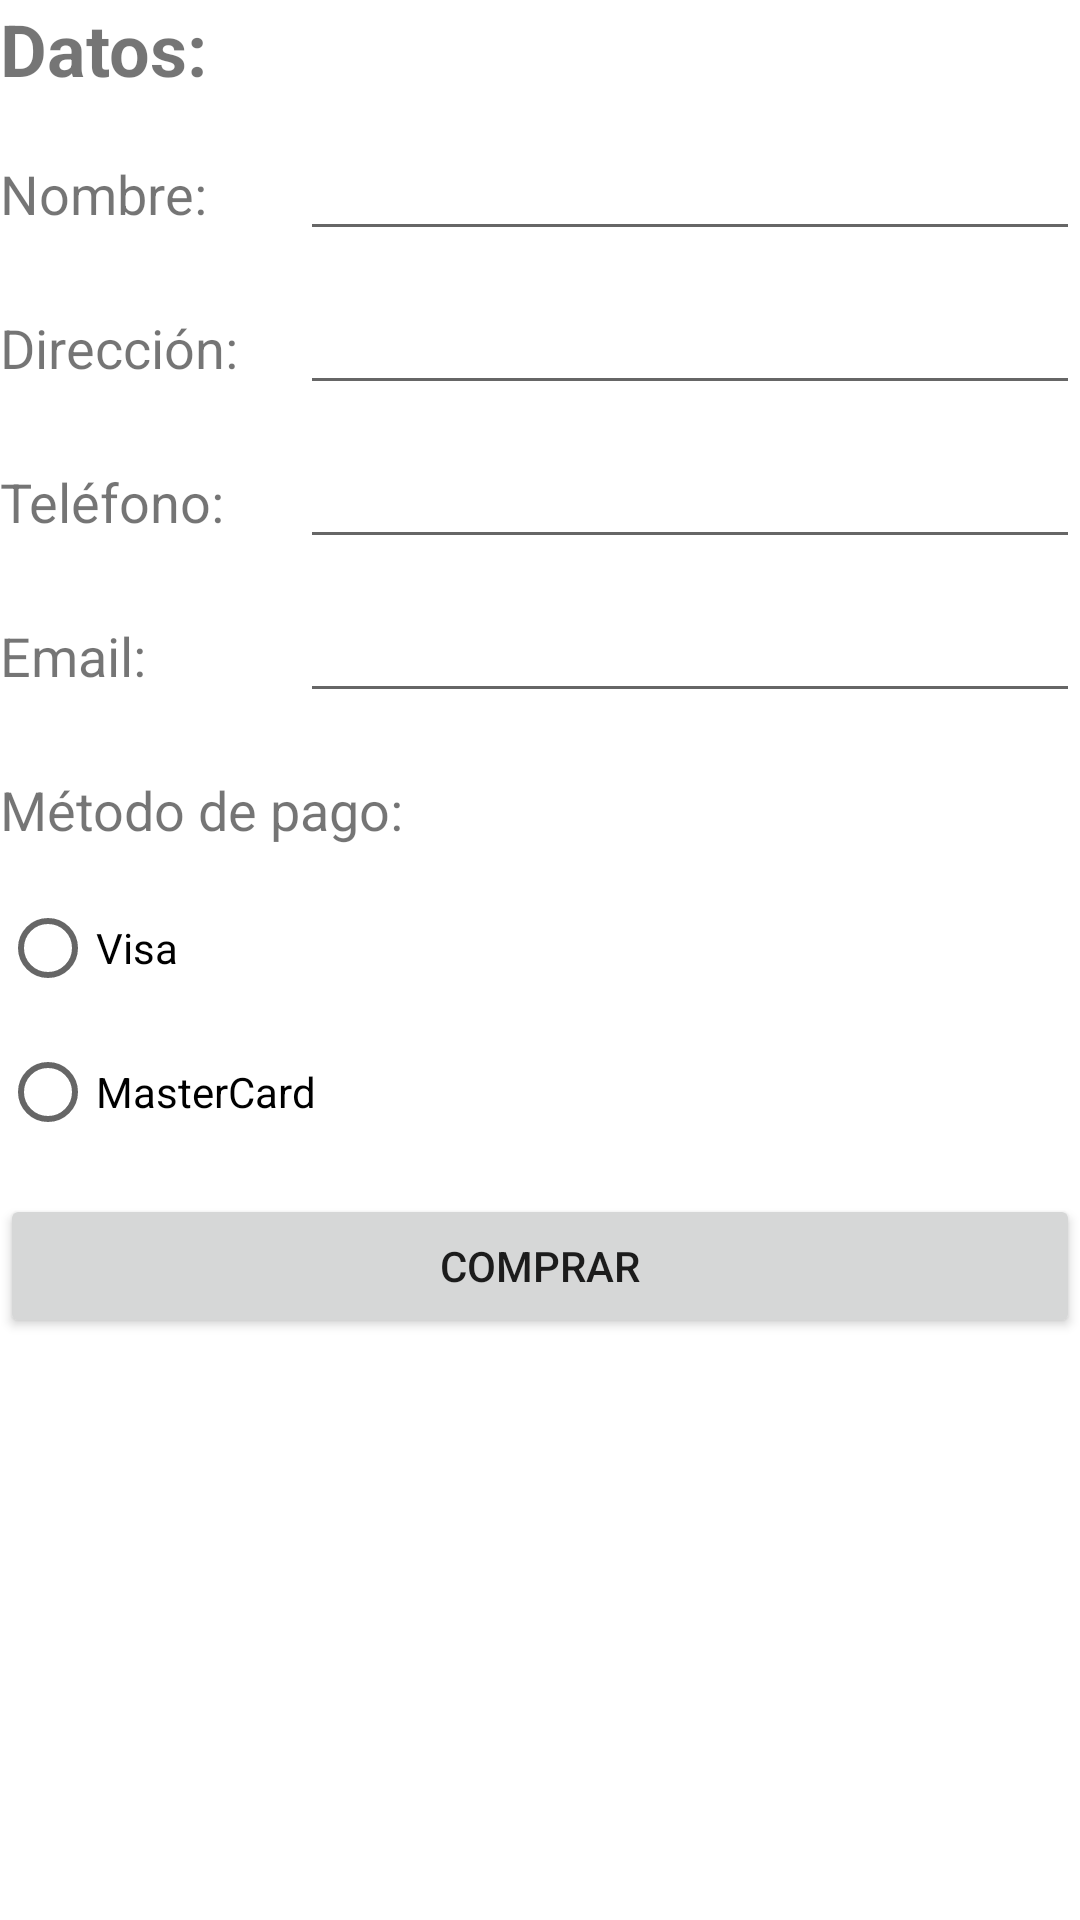

Here is an Android app screen rendered from its layout file. Give the layout XML and the strings, colors and styles it references.
<!-- AndroidManifest.xml: application theme Theme.Practica2 -->
<!-- res/layout/shopping_final_fragment.xml -->
<?xml version="1.0" encoding="utf-8"?>
<LinearLayout xmlns:android="http://schemas.android.com/apk/res/android"
    xmlns:app="http://schemas.android.com/apk/res-auto"
    xmlns:tools="http://schemas.android.com/tools"
    android:layout_width="match_parent"
    android:layout_height="match_parent"
    android:layout_margin="15dp"
    android:orientation="vertical"
    tools:context=".fragments.ShoppingFinalFragment">

    <TextView
        android:id="@+id/textView10"
        android:layout_width="match_parent"
        android:layout_height="wrap_content"
        android:text="Datos:"
        android:textSize="24sp"
        android:textStyle="bold"
        app:lastBaselineToBottomHeight="1dp" />

    <LinearLayout
        android:layout_width="match_parent"
        android:layout_height="wrap_content"
        android:layout_marginTop="10dp"
        android:layout_marginBottom="10dp"
        android:orientation="horizontal">

        <TextView
            android:id="@+id/textView3"
            android:layout_width="100dp"
            android:layout_height="wrap_content"
            android:text="Nombre: "
            android:textSize="18sp" />

        <EditText
            android:id="@+id/editTextName"
            android:layout_width="0dp"
            android:layout_height="wrap_content"
            android:layout_weight="1"
            android:ems="10"
            android:inputType="textPersonName" />

    </LinearLayout>

    <LinearLayout
        android:layout_width="match_parent"
        android:layout_height="wrap_content"
        android:layout_marginBottom="10dp"
        android:orientation="horizontal">

        <TextView
            android:id="@+id/textView4"
            android:layout_width="100dp"
            android:layout_height="wrap_content"
            android:text="Dirección:"
            android:textSize="18sp" />

        <EditText
            android:id="@+id/editTextAddress"
            android:layout_width="0dp"
            android:layout_height="wrap_content"
            android:layout_weight="1"
            android:ems="10"
            android:inputType="textPostalAddress" />
    </LinearLayout>

    <LinearLayout
        android:layout_width="match_parent"
        android:layout_height="wrap_content"
        android:layout_marginBottom="10dp"
        android:orientation="horizontal">

        <TextView
            android:id="@+id/textView2"
            android:layout_width="100dp"
            android:layout_height="wrap_content"
            android:text="Teléfono:"
            android:textSize="18sp" />

        <EditText
            android:id="@+id/editTextPhone"
            android:layout_width="wrap_content"
            android:layout_height="wrap_content"
            android:layout_weight="1"
            android:ems="10"
            android:inputType="phone" />
    </LinearLayout>

    <LinearLayout
        android:layout_width="match_parent"
        android:layout_height="wrap_content"
        android:layout_marginBottom="10dp"
        android:orientation="horizontal">

        <TextView
            android:id="@+id/textView"
            android:layout_width="100dp"
            android:layout_height="wrap_content"
            android:text="Email: "
            android:textSize="18sp" />

        <EditText
            android:id="@+id/editTextEmail"
            android:layout_width="0dp"
            android:layout_height="wrap_content"
            android:layout_weight="1"
            android:ems="10"
            android:inputType="textEmailAddress" />
    </LinearLayout>

    <TextView
        android:id="@+id/textView9"
        android:layout_width="match_parent"
        android:layout_height="wrap_content"
        android:layout_marginTop="10dp"
        android:layout_marginBottom="10dp"
        android:text="Método de pago:"
        android:textSize="18sp" />

    <RadioGroup
        android:layout_width="match_parent"
        android:layout_height="wrap_content"
        android:layout_marginBottom="10dp">

        <RadioButton
            android:id="@+id/radioButton_method_pay1"
            android:layout_width="match_parent"
            android:layout_height="wrap_content"
            android:text="Visa" />

        <RadioButton
            android:id="@+id/radioButton_method_pay2"
            android:layout_width="match_parent"
            android:layout_height="wrap_content"
            android:text="MasterCard" />
    </RadioGroup>

    <Button
        android:id="@+id/button_finish_buy"
        android:layout_width="match_parent"
        android:layout_height="wrap_content"
        android:text="Comprar" />

</LinearLayout>
<!-- resources referenced by this layout -->
<resources>
  <style name="Theme.Practica2" parent="Theme.MaterialComponents.DayNight.NoActionBar">
          
          <item name="colorPrimary">@color/purple_500</item>
          <item name="colorPrimaryVariant">@color/purple_700</item>
          <item name="colorOnPrimary">@color/white</item>
          
          <item name="colorSecondary">@color/teal_200</item>
          <item name="colorSecondaryVariant">@color/teal_700</item>
          <item name="colorOnSecondary">@color/black</item>
          
          <item name="android:statusBarColor" tools:targetApi="l">?attr/colorPrimaryVariant</item>
          
      </style>
  <!-- not gathered from this repository: default colours our renderer supplied (Android Studio template values) -->
  <color name="purple_500">#FF6200EE</color>
  <color name="purple_700">#FF3700B3</color>
  <color name="teal_200">#FF03DAC5</color>
  <color name="teal_700">#FF018786</color>
  <color name="black">#FF000000</color>
  <color name="white">#FFFFFFFF</color>
</resources>
